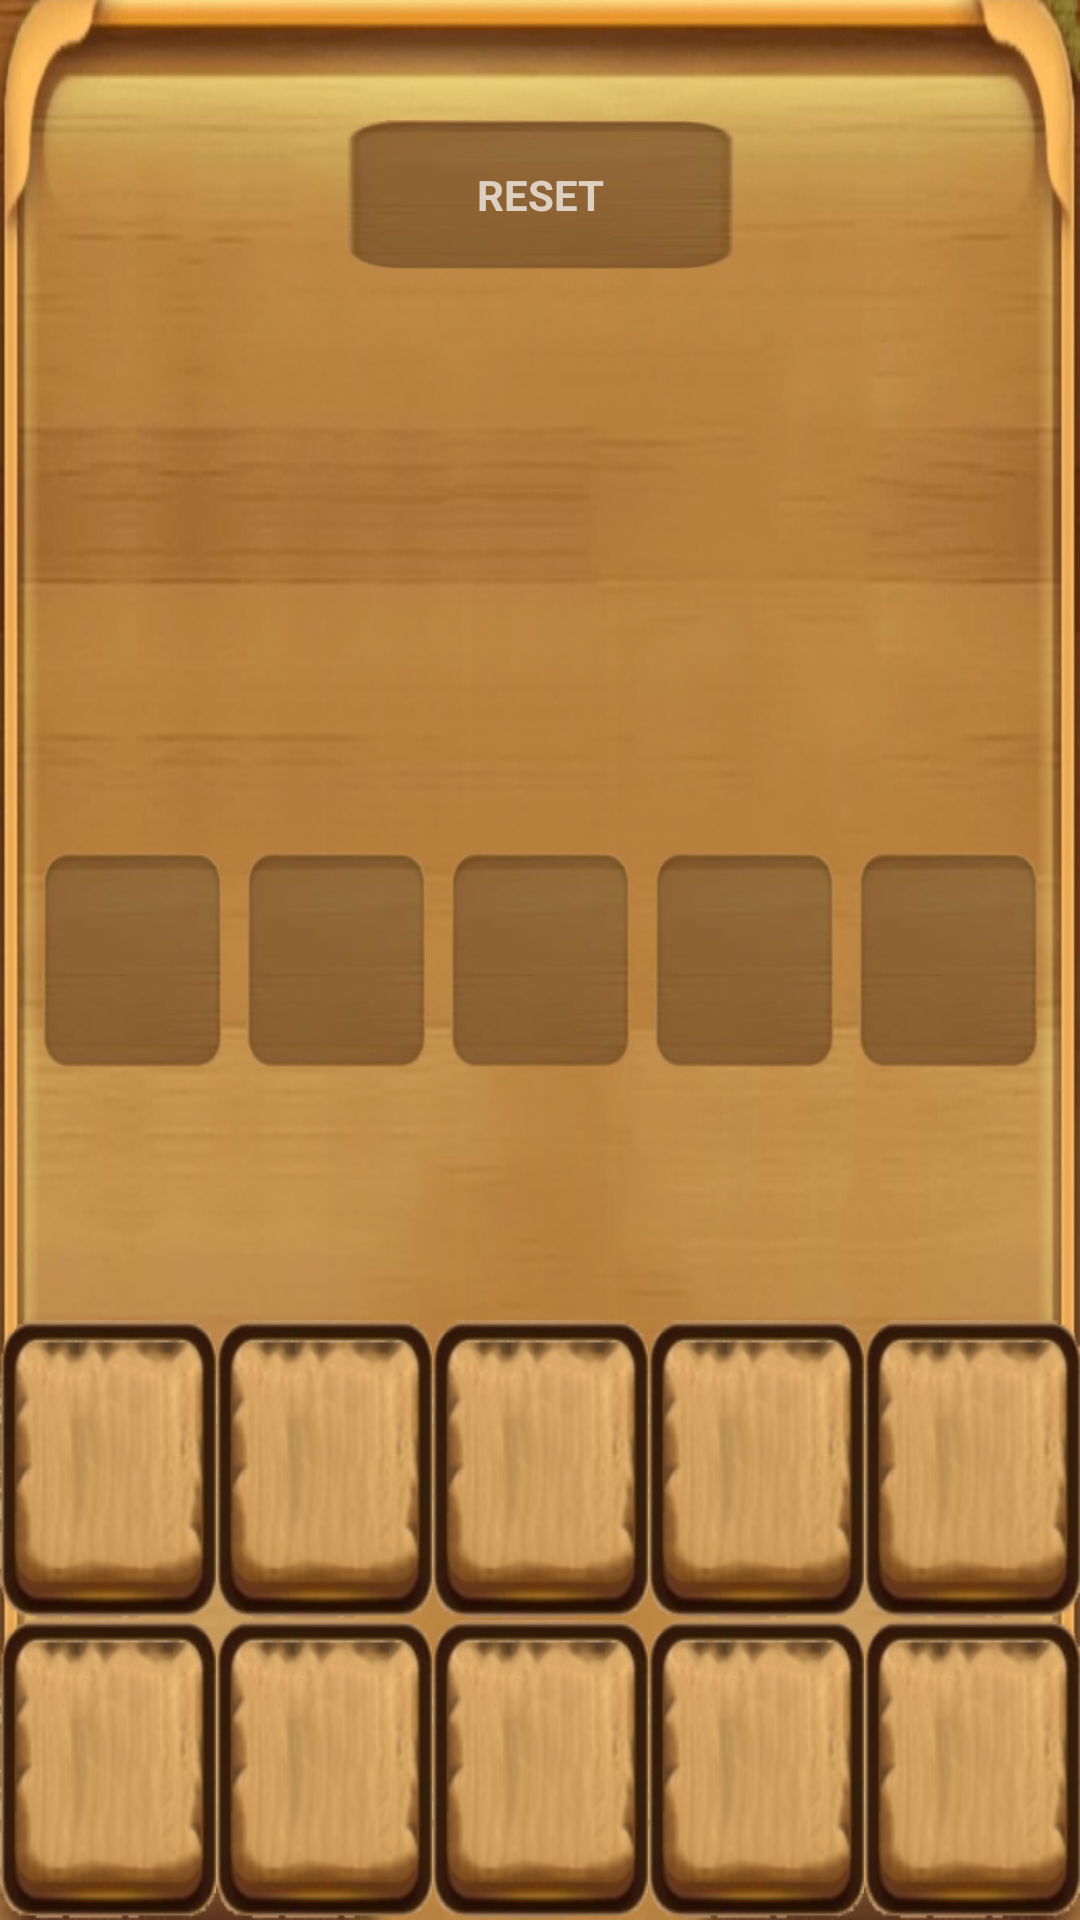

Layout XML and referenced resources for this Android screen:
<!-- AndroidManifest.xml: application theme Theme.GuessTheWord -->
<!-- res/layout/guess_the_word.xml -->
<?xml version="1.0" encoding="utf-8"?>
<RelativeLayout xmlns:android="http://schemas.android.com/apk/res/android"
    xmlns:tools="http://schemas.android.com/tools"
    android:layout_width="match_parent"
    android:layout_height="match_parent"
    android:background="@drawable/background"
    tools:context=".MainActivity">


    
    <TextView
        android:layout_width="130dp"
        android:layout_height="50dp"
        android:layout_centerHorizontal="true"
        android:layout_marginTop="40dp"
        android:background="@drawable/empty_letter_frame"
        android:gravity="center"
        android:onClick="reset"
        android:text="@string/reset"
        android:textStyle="bold"
        tools:ignore="UsingOnClickInXml" />

    
    <LinearLayout
        android:id="@+id/layout_selected_letters"
        android:layout_width="match_parent"
        android:layout_height="80dp"
        android:layout_centerVertical="true"
        android:layout_marginStart="10dp"
        android:layout_marginEnd="10dp"
        android:columnCount="6"
        android:orientation="horizontal"
        android:rowCount="2">


        <TextView
            android:layout_width="0dp"
            android:layout_height="match_parent"
            android:layout_gravity="center"
            android:layout_margin="4dp"
            android:layout_weight="1"
            android:background="@drawable/empty_letter_frame"
            android:gravity="center"
            android:textColor="#fff"
            android:textSize="24sp"
            android:textStyle="bold" />

        <TextView
            android:layout_width="0dp"
            android:layout_height="match_parent"
            android:layout_gravity="center"
            android:layout_margin="4dp"
            android:layout_weight="1"
            android:background="@drawable/empty_letter_frame"
            android:gravity="center"
            android:textColor="#fff"
            android:textSize="24sp"
            android:textStyle="bold" />

        <TextView
            android:layout_width="0dp"
            android:layout_height="match_parent"
            android:layout_gravity="center"
            android:layout_margin="4dp"
            android:layout_weight="1"
            android:background="@drawable/empty_letter_frame"
            android:gravity="center"
            android:textColor="#fff"
            android:textSize="24sp"
            android:textStyle="bold" />

        <TextView
            android:layout_width="0dp"
            android:layout_height="match_parent"
            android:layout_gravity="center"
            android:layout_margin="4dp"
            android:layout_weight="1"
            android:background="@drawable/empty_letter_frame"
            android:gravity="center"
            android:textColor="#fff"
            android:textSize="24sp"
            android:textStyle="bold" />

        <TextView
            android:layout_width="0dp"
            android:layout_height="match_parent"
            android:layout_gravity="center"
            android:layout_margin="4dp"
            android:layout_weight="1"
            android:background="@drawable/empty_letter_frame"
            android:gravity="center"
            android:textColor="#fff"
            android:textSize="24sp"
            android:textStyle="bold" />


    </LinearLayout>

    
    <GridLayout
        android:id="@+id/layout_letter_selection"
        android:layout_width="match_parent"
        android:layout_height="200dp"
        android:layout_alignParentBottom="true"
        android:columnCount="5"
        android:orientation="horizontal"
        android:rowCount="2">

        <TextView
            android:layout_width="0dp"
            android:layout_height="0dp"
            android:layout_rowWeight="1"
            android:layout_columnWeight="1"
            android:background="@drawable/letter_frame"
            android:gravity="center"
            android:tag="1"
            android:textColor="#421B13"
            android:textSize="30sp"
            android:textStyle="bold" />

        <TextView
            android:layout_width="0dp"
            android:layout_height="0dp"
            android:layout_rowWeight="1"
            android:layout_columnWeight="1"
            android:background="@drawable/letter_frame"
            android:gravity="center"
            android:tag="1"
            android:textColor="#421B13"
            android:textSize="30sp"
            android:textStyle="bold" />

        <TextView
            android:layout_width="0dp"
            android:layout_height="0dp"
            android:layout_rowWeight="1"
            android:layout_columnWeight="1"
            android:background="@drawable/letter_frame"
            android:gravity="center"
            android:tag="1"
            android:textColor="#421B13"
            android:textSize="30sp"
            android:textStyle="bold" />

        <TextView
            android:layout_width="0dp"
            android:layout_height="0dp"
            android:layout_rowWeight="1"
            android:layout_columnWeight="1"
            android:background="@drawable/letter_frame"
            android:gravity="center"
            android:tag="1"
            android:textColor="#421B13"
            android:textSize="30sp"
            android:textStyle="bold" />

        <TextView
            android:layout_width="0dp"
            android:layout_height="0dp"
            android:layout_rowWeight="1"
            android:layout_columnWeight="1"
            android:background="@drawable/letter_frame"
            android:gravity="center"
            android:tag="1"
            android:textColor="#421B13"
            android:textSize="30sp"
            android:textStyle="bold" />

        <TextView
            android:layout_width="0dp"
            android:layout_height="0dp"
            android:layout_rowWeight="1"
            android:layout_columnWeight="1"
            android:background="@drawable/letter_frame"
            android:gravity="center"
            android:tag="1"
            android:textColor="#421B13"
            android:textSize="30sp"
            android:textStyle="bold" />

        <TextView
            android:layout_width="0dp"
            android:layout_height="0dp"
            android:layout_rowWeight="1"
            android:layout_columnWeight="1"
            android:background="@drawable/letter_frame"
            android:gravity="center"
            android:tag="1"
            android:textColor="#421B13"
            android:textSize="30sp"
            android:textStyle="bold" />

        <TextView
            android:layout_width="0dp"
            android:layout_height="0dp"
            android:layout_rowWeight="1"
            android:layout_columnWeight="1"
            android:background="@drawable/letter_frame"
            android:gravity="center"
            android:tag="1"
            android:textColor="#421B13"
            android:textSize="30sp"
            android:textStyle="bold" />

        <TextView
            android:layout_width="0dp"
            android:layout_height="0dp"
            android:layout_rowWeight="1"
            android:layout_columnWeight="1"
            android:background="@drawable/letter_frame"
            android:gravity="center"
            android:tag="1"
            android:textColor="#421B13"
            android:textSize="30sp"
            android:textStyle="bold" />

        <TextView
            android:layout_width="0dp"
            android:layout_height="0dp"
            android:layout_rowWeight="1"
            android:layout_columnWeight="1"
            android:background="@drawable/letter_frame"
            android:gravity="center"
            android:tag="1"
            android:textColor="#421B13"
            android:textSize="30sp"
            android:textStyle="bold" />


    </GridLayout>


</RelativeLayout>
<!-- resources referenced by this layout -->
<resources>
  <!-- drawable background: png bitmap (drawable-v24, 423519 bytes) -->
  <!-- drawable empty_letter_frame: png bitmap (drawable-v24, 12360 bytes) -->
  <!-- drawable letter_frame: png bitmap (drawable-v24, 25975 bytes) -->
  <string name="reset">RESET</string>
  <style name="Theme.GuessTheWord" parent="Theme.MaterialComponents.NoActionBar">
          
          <item name="colorPrimary">@color/purple_500</item>
          <item name="colorPrimaryVariant">@color/purple_700</item>
          <item name="colorOnPrimary">@color/white</item>
          
          <item name="colorSecondary">@color/teal_200</item>
          <item name="colorSecondaryVariant">@color/teal_700</item>
          <item name="colorOnSecondary">#7A501E</item>
          
          <item name="android:statusBarColor" tools:targetApi="l">?attr/colorPrimaryVariant</item>
          
      </style>
  <!-- not gathered from this repository: default colours our renderer supplied (Android Studio template values) -->
  <color name="purple_500">#FF6200EE</color>
  <color name="purple_700">#FF3700B3</color>
  <color name="teal_200">#FF03DAC5</color>
  <color name="teal_700">#FF018786</color>
  <color name="white">#FFFFFFFF</color>
</resources>
